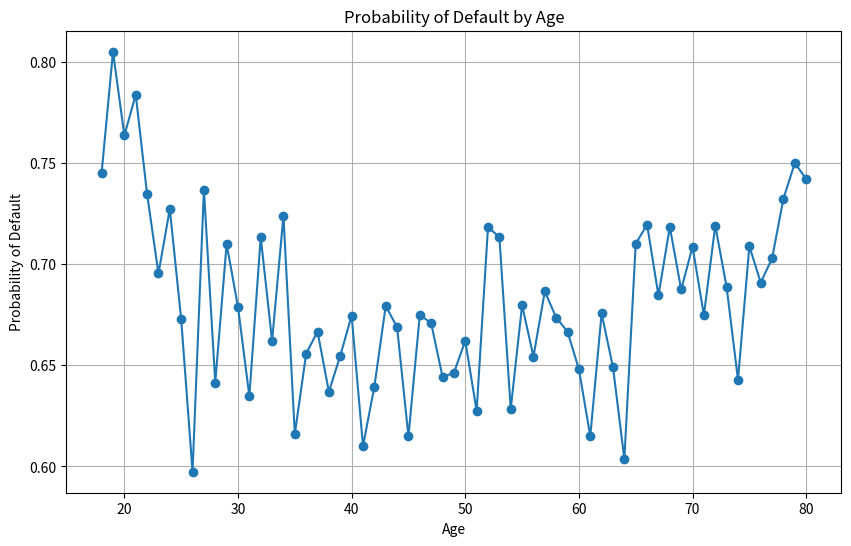

The matplotlib source for this figure:
import numpy as np
import pandas as pd
import matplotlib.pyplot as plt

# Set random seed for reproducibility
np.random.seed(0)
n_obs = 10000

income = np.random.uniform(20000, 200000, size=n_obs) # Generate 'Income'
age = np.random.randint(18, 81, size=n_obs)           # Generate 'Age'
# Generate 'Education'
education_levels = ['No High School', 'High School', 'Bachelor', 'Above'] 
education = np.random.choice(education_levels, size=n_obs) 

# Default probability increases with lower income, younger age (up to a certain point), and lower education level
default_probability = 1-(income / 200000) * (1-((age - 50) / (80 - 18))**2) * ((np.array([education_levels.index(x) + 1 for x in education])) / len(education_levels))
# Generate 'Default' column based on calculated default probabilities
defaulted = np.random.binomial(n=1, p=default_probability)

df = pd.DataFrame({
    'Default': defaulted,
    'Income': income,
    'Age': age,
    'Education': education
})

print(df.head())

# age_probabilities = df.groupby('Age')['Default'].mean()
age_probabilities = df.groupby('Age')['Default'].mean()

# Plotting
plt.figure(figsize=(10, 6))
plt.plot(age_probabilities.index, age_probabilities.values, marker='o', linestyle='-')
plt.title('Probability of Default by Age')
plt.xlabel('Age')
plt.ylabel('Probability of Default')
plt.grid(True)
plt.show()

